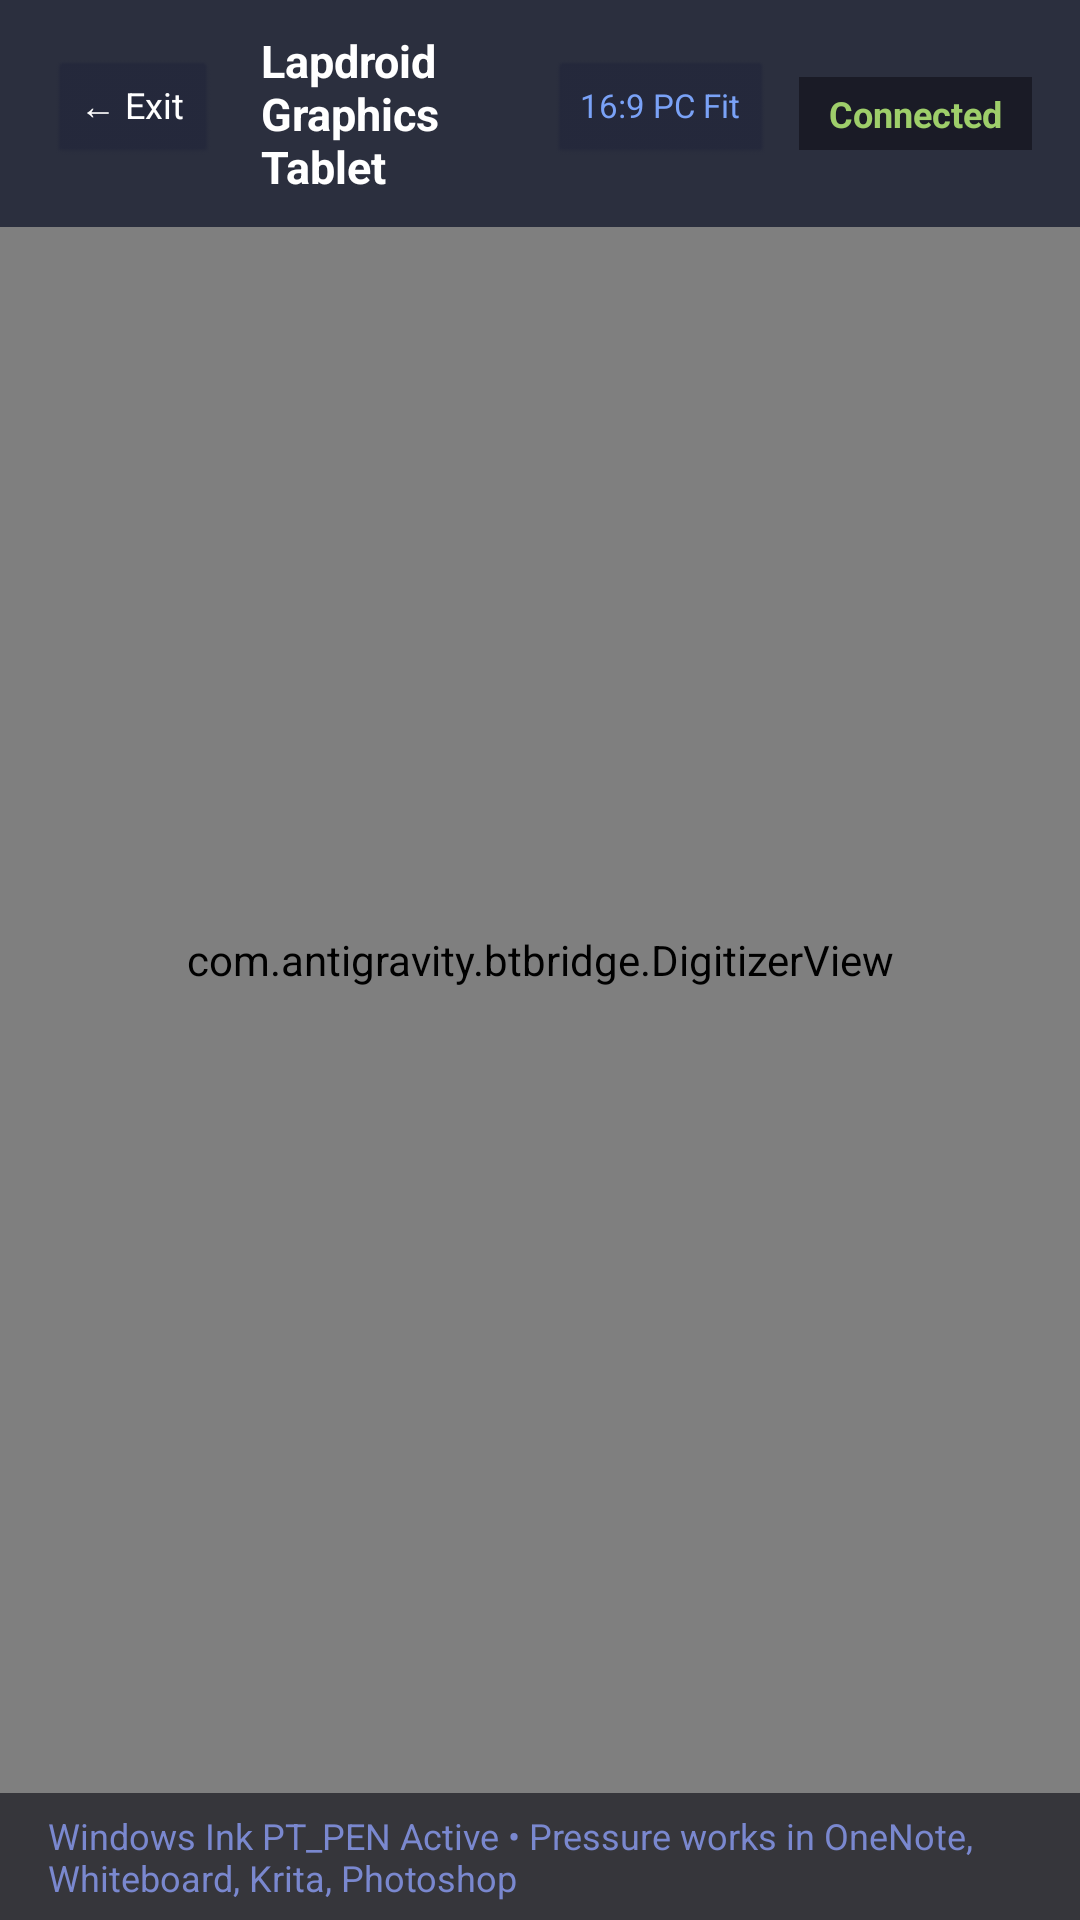

Reconstruct the res/layout file that produces this screen, plus the resources it refers to.
<!-- AndroidManifest.xml: activity theme android:Theme.NoTitleBar.Fullscreen -->
<!-- res/layout/activity_digitizer.xml -->
<?xml version="1.0" encoding="utf-8"?>
<RelativeLayout xmlns:android="http://schemas.android.com/apk/res/android"
    android:layout_width="match_parent"
    android:layout_height="match_parent"
    android:background="#16161E"
    android:keepScreenOn="true">

    
    <com.antigravity.btbridge.DigitizerView
        android:id="@+id/digitizer_view"
        android:layout_width="match_parent"
        android:layout_height="match_parent" />

    
    <LinearLayout
        android:id="@+id/layout_top_bar"
        android:layout_width="match_parent"
        android:layout_height="wrap_content"
        android:layout_alignParentTop="true"
        android:background="#DD1F2335"
        android:paddingStart="16dp"
        android:paddingEnd="16dp"
        android:paddingTop="10dp"
        android:paddingBottom="10dp"
        android:gravity="center_vertical"
        android:orientation="horizontal">

        <Button
            android:id="@+id/btn_digitizer_back"
            android:layout_width="wrap_content"
            android:layout_height="36dp"
            android:backgroundTint="#24283B"
            android:text="← Exit"
            android:textColor="#FFFFFF"
            android:textSize="12sp" />

        <TextView
            android:id="@+id/tv_digitizer_title"
            android:layout_width="0dp"
            android:layout_height="wrap_content"
            android:layout_weight="1"
            android:layout_marginStart="14dp"
            android:text="Lapdroid Graphics Tablet"
            android:textColor="#FFFFFF"
            android:textSize="15sp"
            android:textStyle="bold" />

        <Button
            android:id="@+id/btn_toggle_aspect"
            android:layout_width="wrap_content"
            android:layout_height="36dp"
            android:layout_marginEnd="8dp"
            android:backgroundTint="#24283B"
            android:text="16:9 PC Fit"
            android:textColor="#7AA2F7"
            android:textSize="11sp" />

        <TextView
            android:id="@+id/tv_connection_pill"
            android:layout_width="wrap_content"
            android:layout_height="wrap_content"
            android:background="#1A1B26"
            android:paddingStart="10dp"
            android:paddingEnd="10dp"
            android:paddingTop="4dp"
            android:paddingBottom="4dp"
            android:text="Connected"
            android:textColor="#9ECE6A"
            android:textSize="12sp"
            android:textStyle="bold" />
    </LinearLayout>

    
    <LinearLayout
        android:id="@+id/layout_bottom_hud"
        android:layout_width="match_parent"
        android:layout_height="wrap_content"
        android:layout_alignParentBottom="true"
        android:background="#B016161E"
        android:paddingStart="16dp"
        android:paddingEnd="16dp"
        android:paddingTop="6dp"
        android:paddingBottom="6dp"
        android:gravity="center"
        android:orientation="horizontal">

        <TextView
            android:id="@+id/tv_telemetry_hud"
            android:layout_width="wrap_content"
            android:layout_height="wrap_content"
            android:text="Windows Ink PT_PEN Active • Pressure works in OneNote, Whiteboard, Krita, Photoshop"
            android:textColor="#7A88CF"
            android:textSize="12sp" />
    </LinearLayout>

</RelativeLayout>
<!-- resources referenced by this layout -->
<resources>

</resources>
